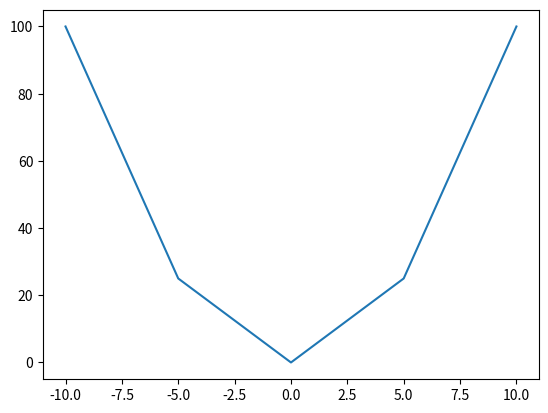

Write Python code to recreate this figure.
# 折线图是用直线将各数据连接起来组成的图形
# 通常表示数据随时间变化的趋势
# 例如: 温度变化
import matplotlib.pyplot as plt
import numpy as np

# 生成-10到10，5等分的数字
x = np.linspace(-10, 10, 5)
print(x)
y = x ** 2
print(y)
plt.plot(x, y)
plt.show()
